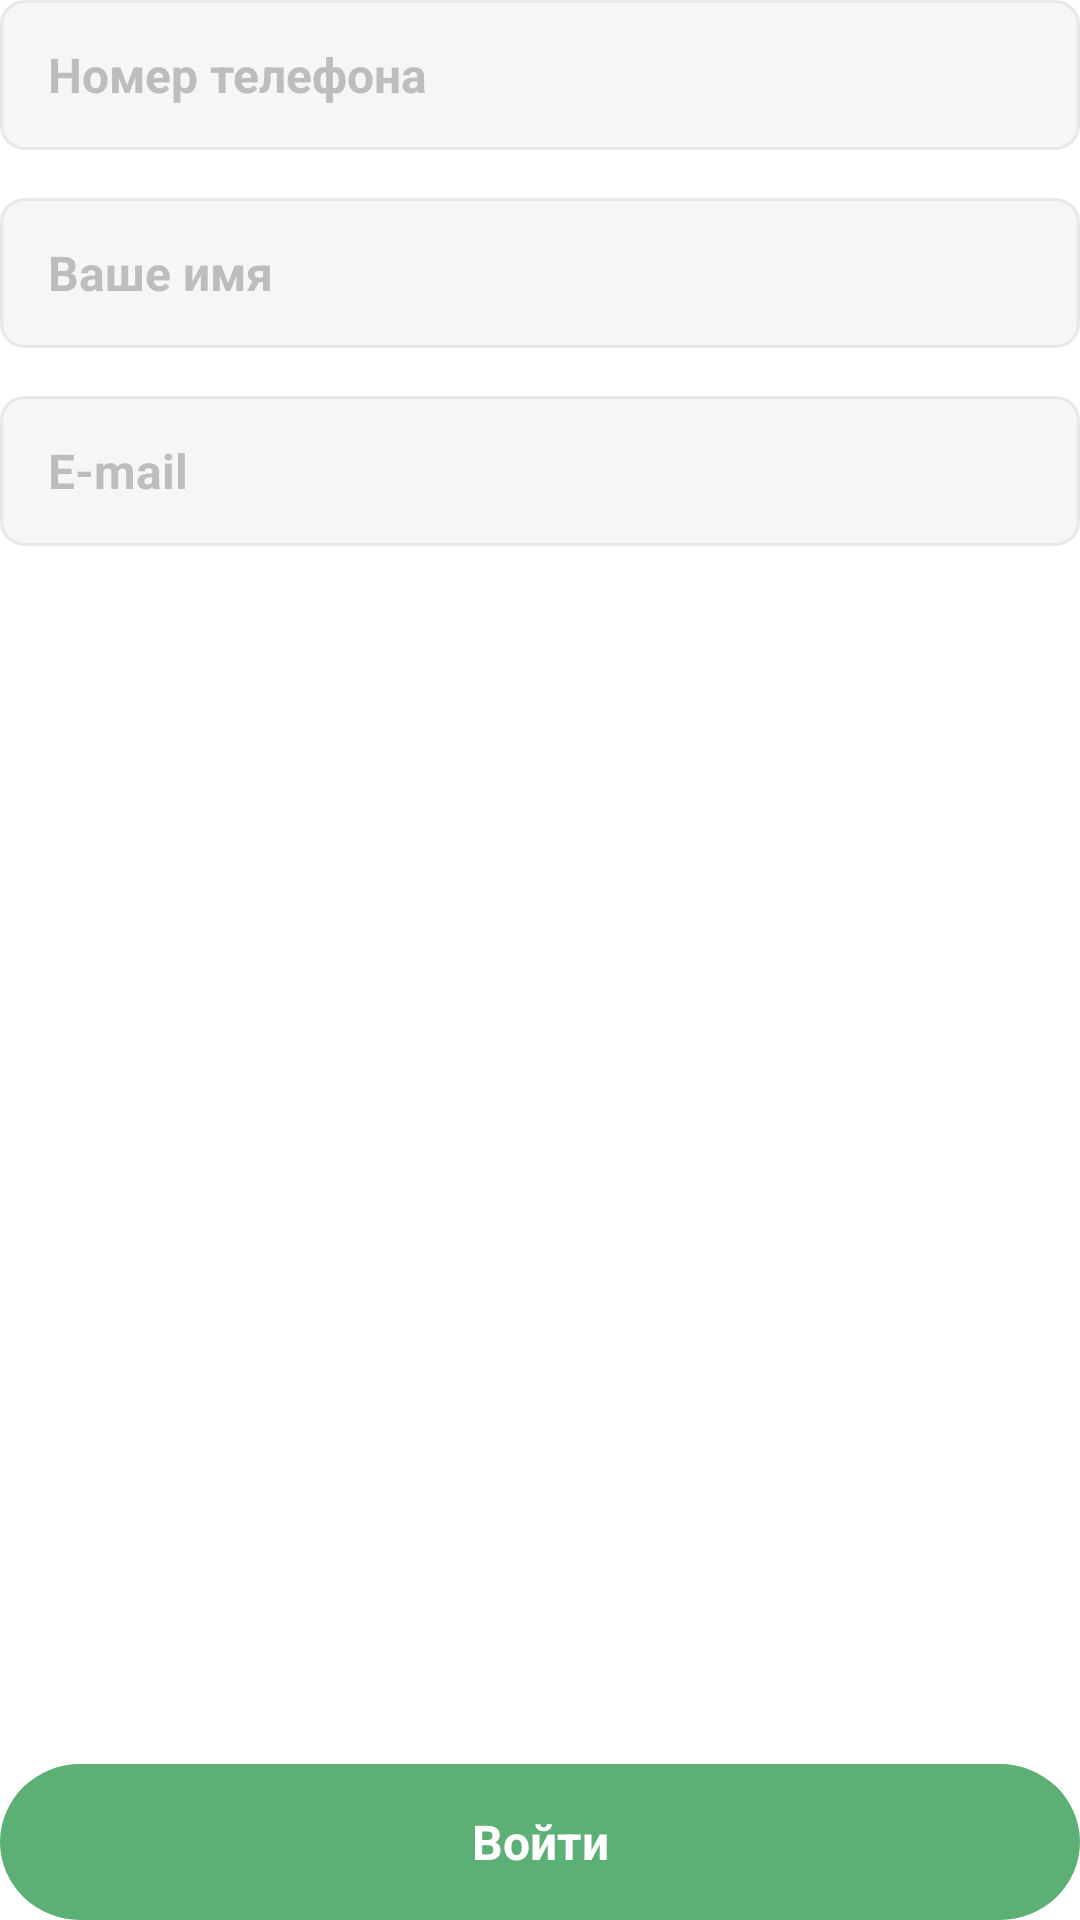

Produce the Android XML layout that renders to this screen, including the resource entries it uses.
<!-- AndroidManifest.xml: application theme Theme.ilososLayout -->
<!-- res/layout/fragment_login_index.xml -->
<?xml version="1.0" encoding="utf-8"?>
<androidx.constraintlayout.widget.ConstraintLayout
    xmlns:android="http://schemas.android.com/apk/res/android"
    xmlns:app="http://schemas.android.com/apk/res-auto"
    xmlns:tools="http://schemas.android.com/tools"
    android:layout_width="match_parent"
    android:layout_height="match_parent"
    tools:context=".ui.login.index.LoginIndexFragment">

    <ScrollView
        android:layout_width="match_parent"
        android:layout_height="wrap_content"
        app:layout_constraintTop_toTopOf="parent"
        app:layout_constraintEnd_toEndOf="parent"
        app:layout_constraintStart_toStartOf="parent">

        <LinearLayout
            android:layout_width="match_parent"
            android:layout_height="wrap_content"
            android:orientation="vertical">

            <EditText
                style="@style/Style.ilososLayout.EditText"
                android:id="@+id/login_user_phone"
                android:layout_width="match_parent"
                android:layout_height="50dp"
                android:layout_marginBottom="16dp"
                android:paddingHorizontal="16dp"
                android:autofillHints="@string/login_index_form_phone"
                android:hint="@string/login_index_form_phone"
                android:inputType="phone|number"
                tools:ignore="TextContrastCheck,VisualLintTextFieldSize" />

            <EditText
                android:id="@+id/login_user_name"
                style="@style/Style.ilososLayout.EditText"
                android:layout_width="match_parent"
                android:layout_height="50dp"
                android:layout_marginBottom="16dp"
                android:autofillHints="@string/login_index_form_phone"
                android:hint="@string/login_index_form_name"
                android:inputType="text"
                android:paddingHorizontal="16dp"
                tools:ignore="TextContrastCheck,VisualLintTextFieldSize" />

            <EditText
                android:id="@+id/login_user_email"
                style="@style/Style.ilososLayout.EditText"
                android:layout_width="match_parent"
                android:layout_height="50dp"
                android:layout_marginBottom="16dp"
                android:autofillHints="@string/login_index_form_phone"
                android:hint="@string/login_index_form_email"
                android:inputType="textEmailAddress"
                android:paddingHorizontal="16dp"
                tools:ignore="TextContrastCheck,VisualLintTextFieldSize" />

        </LinearLayout>

    </ScrollView>

    <LinearLayout
        android:layout_width="match_parent"
        android:layout_height="wrap_content"
        android:orientation="vertical"
        app:layout_constraintStart_toStartOf="parent"
        app:layout_constraintBottom_toBottomOf="parent">

        <TextView
            style="@style/Style.ilososLayout.ErrorStringSmall"
            android:id="@+id/submit_error"
            android:layout_width="match_parent"
            android:layout_height="wrap_content"
            android:layout_marginBottom="8dp"
            android:text="@string/login_index_form_error"
            android:visibility="invisible"/>

        <Button
            style="@style/Style.ilososLayout.Button"
            android:theme="@style/Theme.ilososLayout.Button"
            android:id="@+id/submit_button"
            android:layout_width="match_parent"
            android:layout_height="52dp"
            android:text="@string/login_index_form_submit"
            tools:ignore="TextContrastCheck,VisualLintButtonSize" />

    </LinearLayout>

</androidx.constraintlayout.widget.ConstraintLayout>
<!-- resources referenced by this layout -->
<resources>
  <string name="login_index_form_email">E-mail</string>
  <string name="login_index_form_error">Заполните все поля</string>
  <string name="login_index_form_name">Ваше имя</string>
  <string name="login_index_form_phone">Номер телефона</string>
  <string name="login_index_form_submit">Войти</string>
  <style name="Style.ilososLayout.Button" parent="android:Widget.Button">
          <item name="android:background">@drawable/custom_button</item>
          <item name="android:textSize">16sp</item>
          <item name="android:textStyle">bold</item>
          <item name="android:textColor">@color/white</item>
      </style>
  <style name="Style.ilososLayout.EditText" parent="android:Widget.EditText">
          <item name="android:background">@drawable/custom_edittext</item>
          <item name="android:textSize">16sp</item>
          <item name="android:textStyle">bold</item>
          <item name="android:textColor">@color/black</item>
          <item name="android:textColorHint">@color/gray_dark</item>
      </style>
  <style name="Style.ilososLayout.ErrorStringSmall" parent="android:Widget.TextView">
          <item name="android:textSize">14sp</item>
          <item name="android:textStyle">normal</item>
          <item name="android:textColor">@color/red</item>
          <item name="android:gravity">center</item>
      </style>
  <style name="Theme.ilososLayout.Button" parent="android:Widget.Button">
          <item name="colorPrimary">@color/green</item>
      </style>
  <style name="Theme.ilososLayout" parent="Theme.MaterialComponents.Light.NoActionBar">
          <item name="android:forceDarkAllowed" tools:ignore="NewApi">false</item>
          <item name="android:windowTranslucentStatus">true</item>
          <item name="colorPrimaryDark">@color/white</item>
      </style>
  <!-- drawable custom_button (drawable) -->
  <vector xmlns:android="http://schemas.android.com/apk/res/android"
      android:width="343dp"
      android:height="51dp"
      android:viewportWidth="343"
      android:viewportHeight="51">
    <path
        android:pathData="M25.5,0L317.5,0A25.5,25.5 0,0 1,343 25.5L343,25.5A25.5,25.5 0,0 1,317.5 51L25.5,51A25.5,25.5 0,0 1,0 25.5L0,25.5A25.5,25.5 0,0 1,25.5 0z"
        android:fillColor="#5DB075"/>
  </vector>
  <color name="white">#FFFFFF</color>
  <!-- drawable custom_edittext (drawable) -->
  <vector xmlns:android="http://schemas.android.com/apk/res/android"
      android:width="343dp"
      android:height="50dp"
      android:viewportWidth="343"
      android:viewportHeight="50">
    <path
        android:strokeWidth="1"
        android:pathData="M0.5,8C0.5,3.86 3.86,0.5 8,0.5H335C339.14,0.5 342.5,3.86 342.5,8V42C342.5,46.14 339.14,49.5 335,49.5H8C3.86,49.5 0.5,46.14 0.5,42V8Z"
        android:fillColor="#F6F6F6"
        android:strokeColor="#E8E8E8"/>
  </vector>
  <color name="black">#000000</color>
  <color name="gray_dark">#BDBDBD</color>
  <color name="red">#DD2800 </color>
  <color name="green">#5DB075</color>
</resources>
